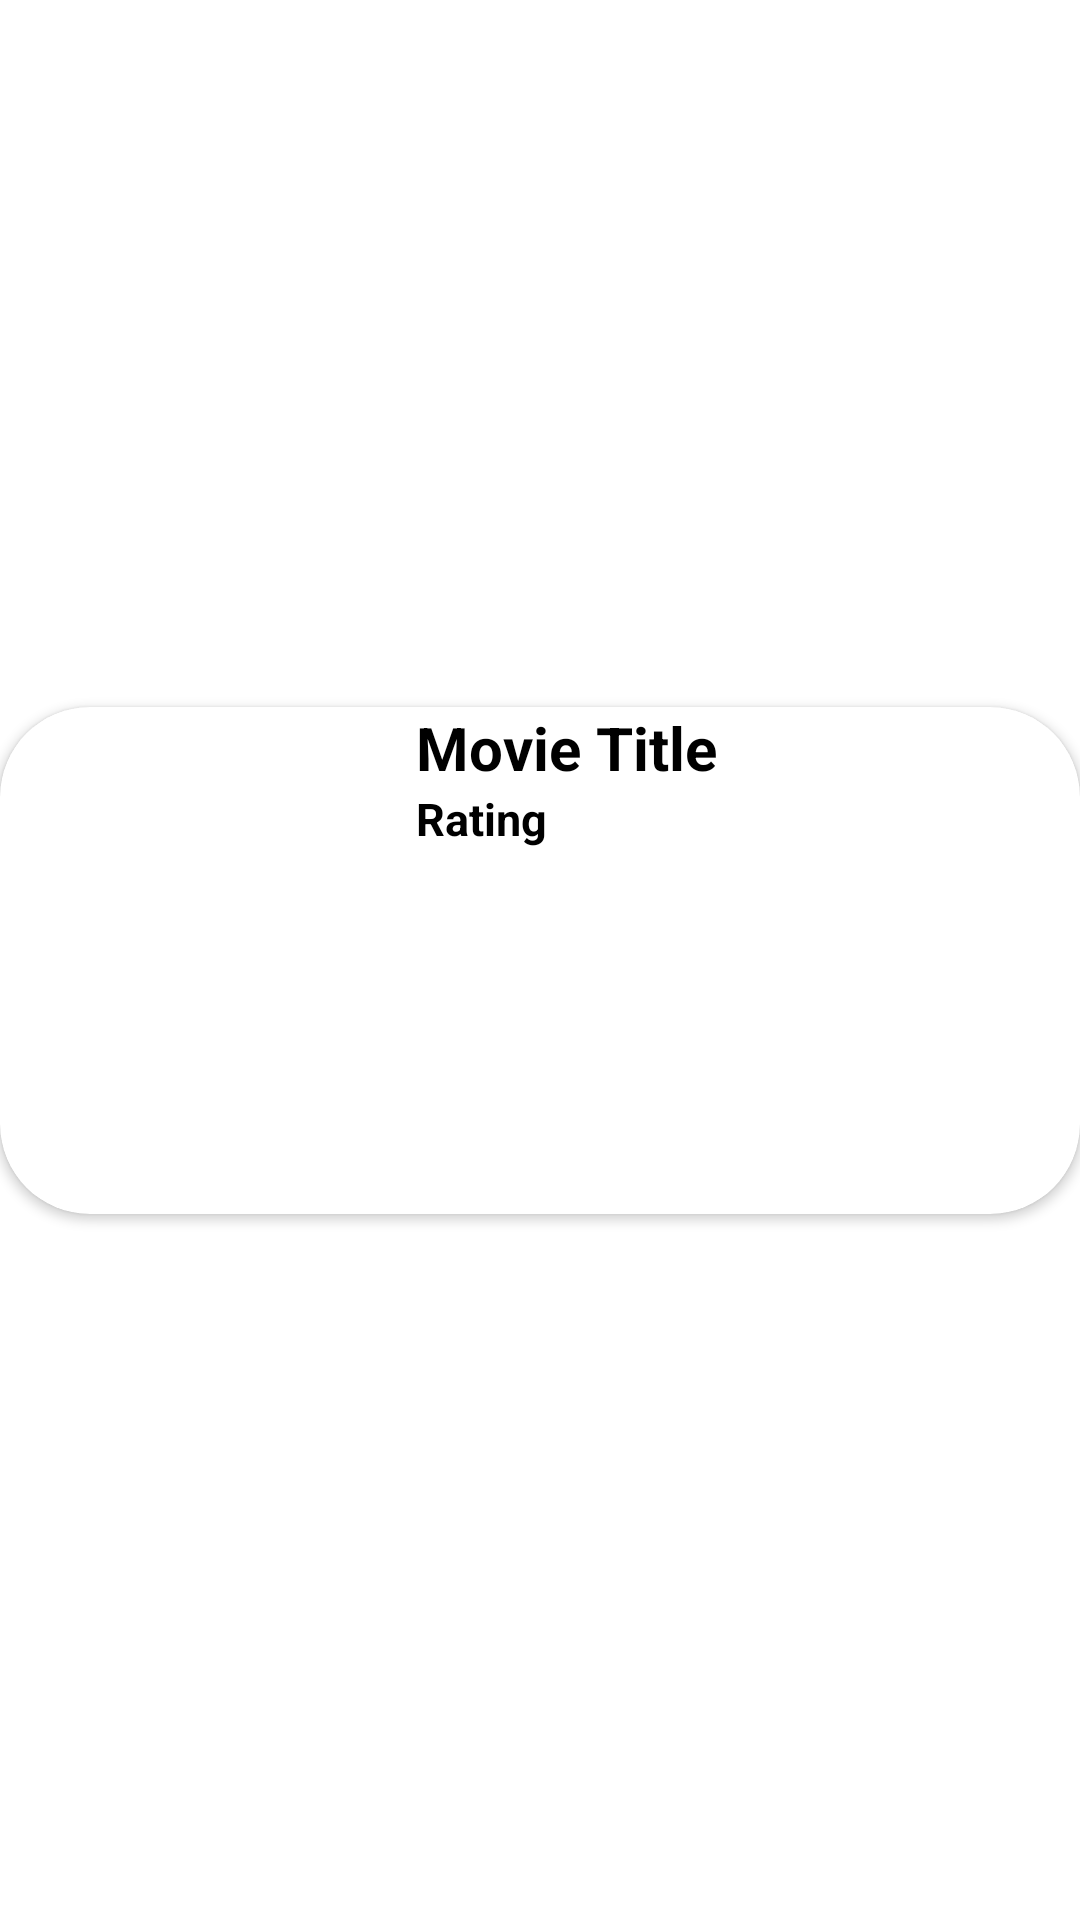

Here is an Android app screen rendered from its layout file. Give the layout XML and the strings, colors and styles it references.
<!-- AndroidManifest.xml: application theme Theme.Ashva -->
<!-- res/layout/recycler_row.xml -->
<?xml version="1.0" encoding="utf-8"?>
<androidx.constraintlayout.widget.ConstraintLayout xmlns:android="http://schemas.android.com/apk/res/android"
    xmlns:app="http://schemas.android.com/apk/res-auto"
    xmlns:tools="http://schemas.android.com/tools"
    android:layout_width="match_parent"
    android:layout_height="wrap_content">

    <androidx.cardview.widget.CardView
        android:layout_width="match_parent"
        android:layout_height="wrap_content"
        android:elevation="10dp"
        app:cardCornerRadius="30dp"
        app:layout_constraintBottom_toBottomOf="parent"
        app:layout_constraintEnd_toEndOf="parent"
        app:layout_constraintStart_toStartOf="parent"
        app:layout_constraintTop_toTopOf="parent" >

        <androidx.constraintlayout.widget.ConstraintLayout
            android:layout_width="match_parent"
            android:layout_height="match_parent">

            <LinearLayout
                android:layout_width="244dp"
                android:layout_height="0dp"
                android:orientation="vertical"
                app:layout_constraintBottom_toBottomOf="parent"
                app:layout_constraintEnd_toEndOf="parent"
                app:layout_constraintStart_toEndOf="@+id/movie_poster"
                app:layout_constraintTop_toTopOf="parent">

                <TextView
                    android:id="@+id/movie_name"
                    android:layout_width="match_parent"
                    android:layout_height="wrap_content"
                    android:text="Movie Title"
                    android:textColor="#000000"
                    android:textSize="20sp"
                    android:textStyle="bold" />

                <TextView
                    android:id="@+id/movie_rating"
                    android:layout_width="match_parent"
                    android:layout_height="wrap_content"
                    android:text="Rating"
                    android:textColor="#000000"
                    android:textSize="15sp"
                    android:textStyle="bold" />
            </LinearLayout>

            <ImageView
                android:id="@+id/movie_poster"
                android:layout_width="161dp"
                android:layout_height="169dp"
                android:background="@drawable/loading_image"
                app:layout_constraintBottom_toBottomOf="parent"
                app:layout_constraintStart_toStartOf="parent"
                app:layout_constraintTop_toTopOf="parent"
                app:layout_constraintVertical_bias="0.0" />
        </androidx.constraintlayout.widget.ConstraintLayout>
    </androidx.cardview.widget.CardView>
</androidx.constraintlayout.widget.ConstraintLayout>
<!-- resources referenced by this layout -->
<resources>
  <style name="Theme.Ashva" parent="Theme.MaterialComponents.DayNight.DarkActionBar">
          
          <item name="colorPrimary">@color/purple_500</item>
          <item name="colorPrimaryVariant">@color/purple_700</item>
          <item name="colorOnPrimary">@color/white</item>
          
          <item name="colorSecondary">@color/teal_200</item>
          <item name="colorSecondaryVariant">@color/teal_700</item>
          <item name="colorOnSecondary">@color/black</item>
          <item name="elevation">5dp</item>
          
          <item name="android:statusBarColor" tools:targetApi="l">?attr/colorPrimaryVariant</item>
          
      </style>
  <color name="purple_500">#FF6200EE</color>
  <color name="purple_700">#FF3700B3</color>
  <color name="white">#FFFFFFFF</color>
  <color name="teal_200">#FF03DAC5</color>
  <color name="teal_700">#FF018786</color>
  <color name="black">#FF000000</color>
</resources>
